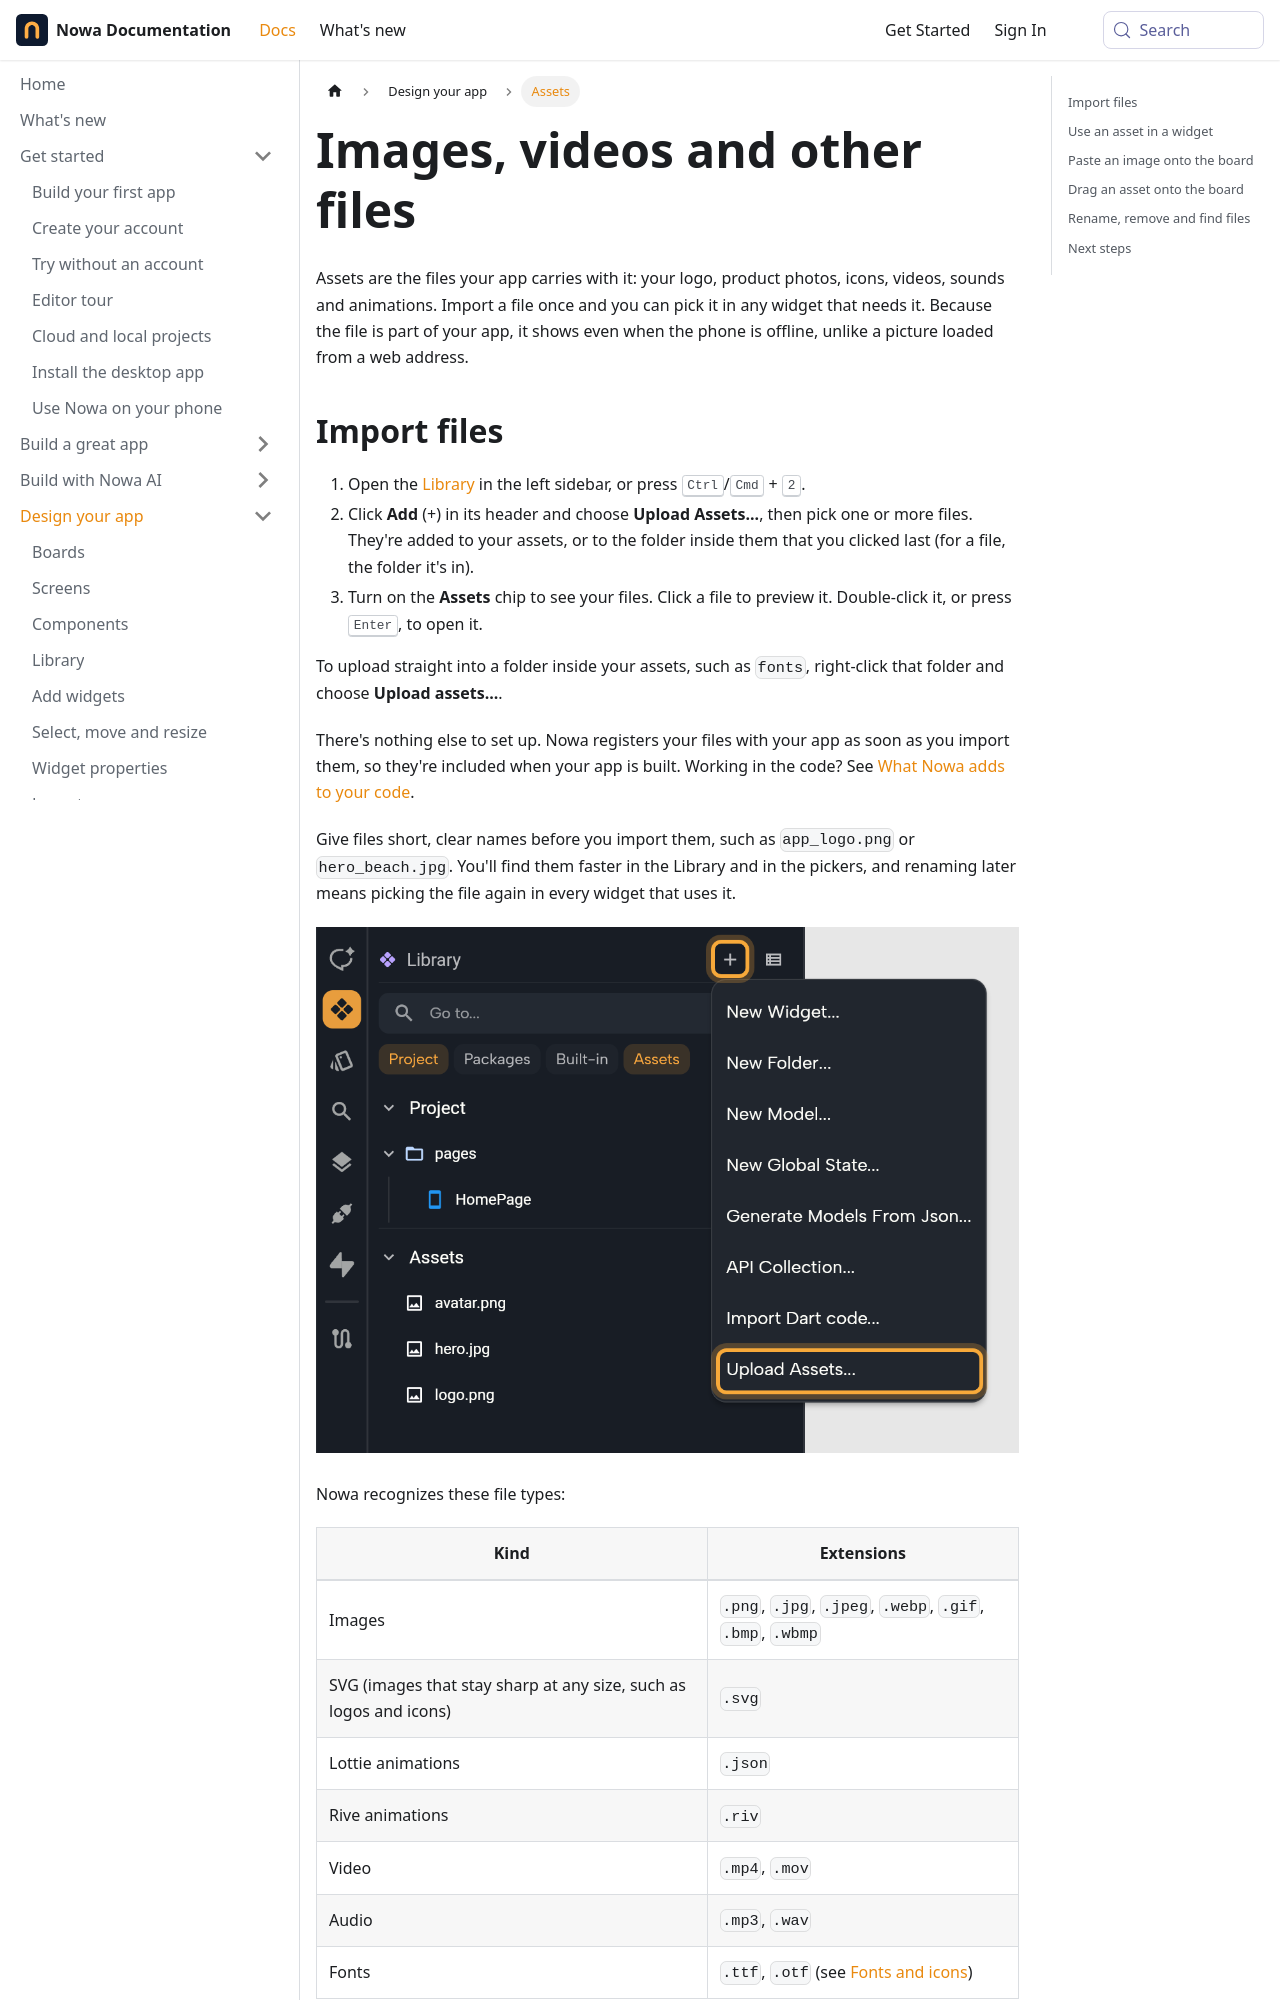

repository: nowaproj/docs · page: design/assets.html · generator: docusaurus

---
title: Images, videos and other files
description: Import images, SVGs, videos, audio and animations into your project, then show them in your widgets.
sidebar_label: Assets
keywords: [assets, images, import asset, upload assets, upload image, upload files, pick image, SVG, Lottie, Rive, video, audio, logo, paste image, drag and drop, rename file, delete file, remove file, files panel, assets panel, library]
---

Assets are the files your app carries with it: your logo, product photos, icons, videos, sounds and animations. Import a file once and you can pick it in any widget that needs it. Because the file is part of your app, it shows even when the phone is offline, unlike a picture loaded from a web address.
